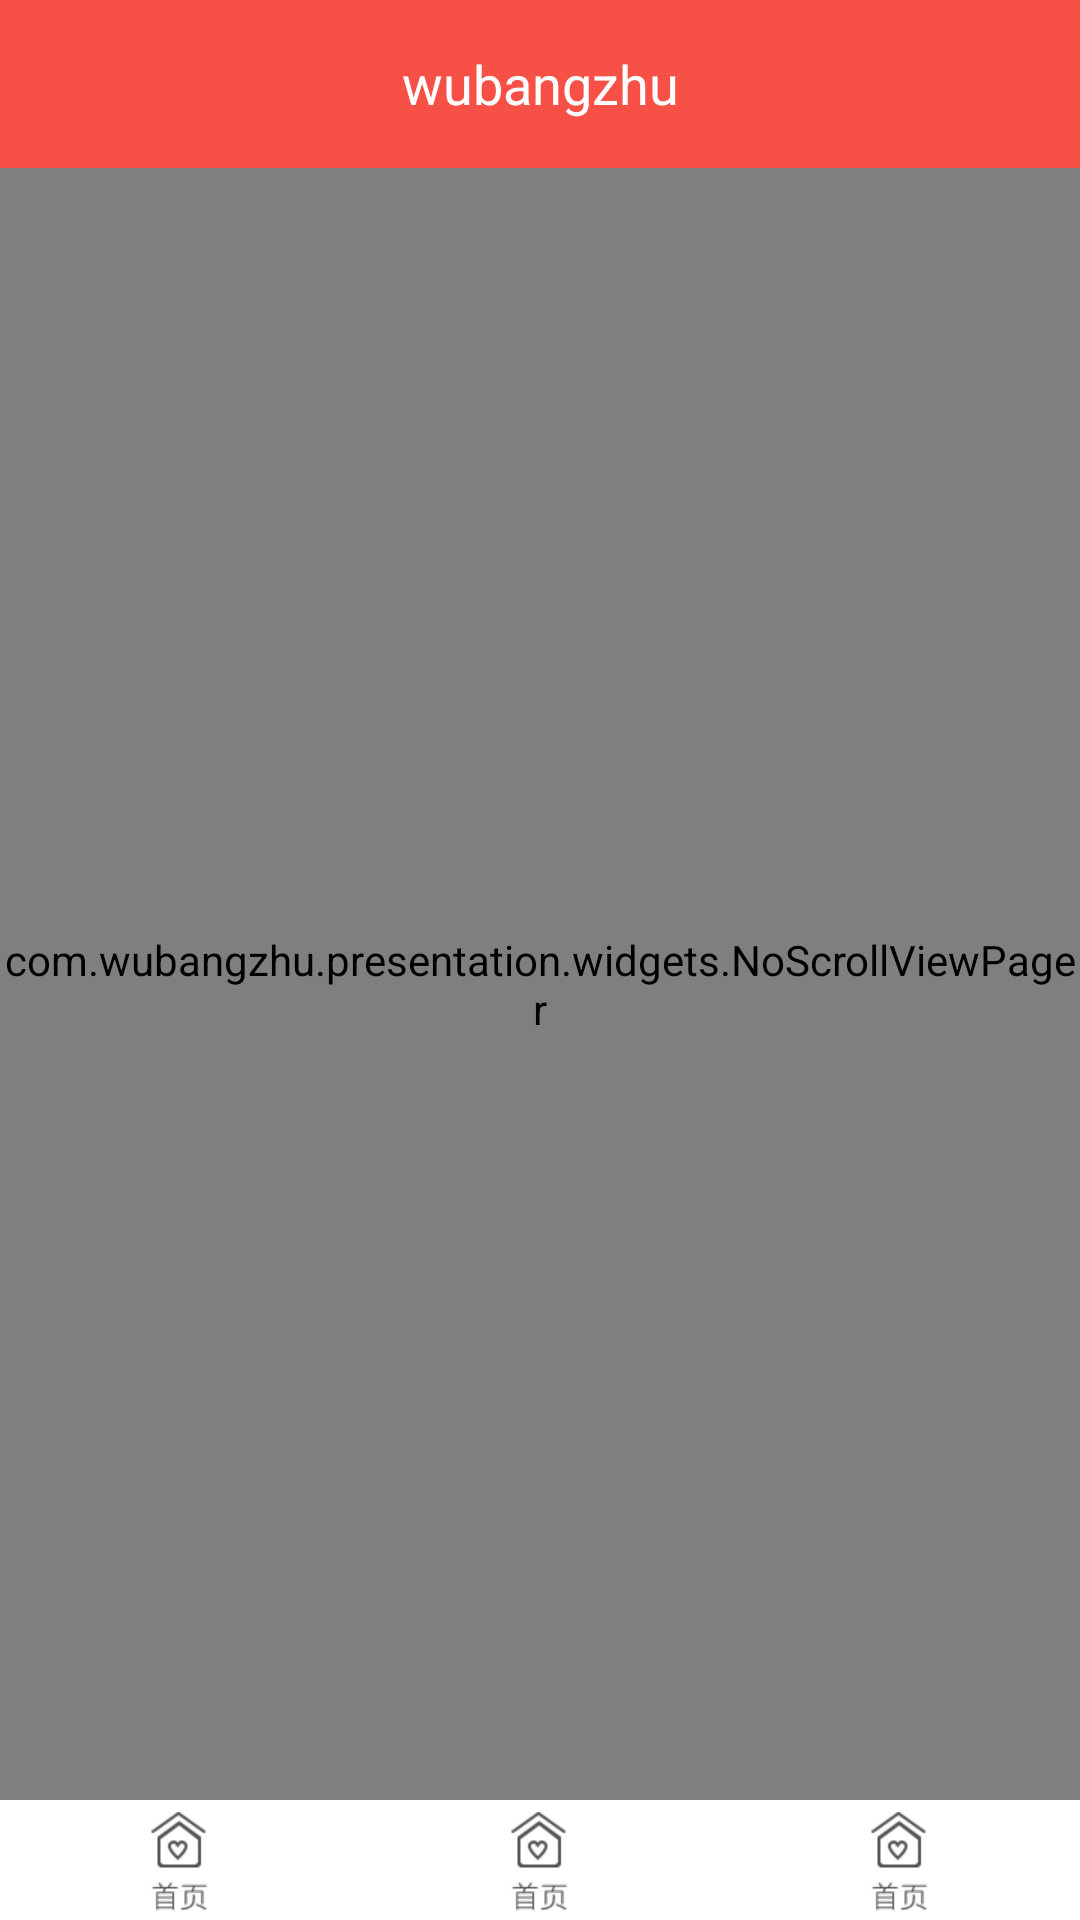

This screen was rendered from an Android layout file. Write that file and the resources it references.
<!-- AndroidManifest.xml: application theme AppTheme -->
<!-- res/layout/activity_main.xml -->
<?xml version="1.0" encoding="utf-8"?>

<android.support.design.widget.CoordinatorLayout xmlns:android="http://schemas.android.com/apk/res/android"
    xmlns:app="http://schemas.android.com/apk/res-auto"
    xmlns:tools="http://schemas.android.com/tools"
    android:id="@+id/main_content"
    android:layout_width="match_parent"
    android:layout_height="match_parent"
    android:fitsSystemWindows="true"
    android:background="#f75046"
    tools:context=".presentation.activity.MainActivity"
    >

    <android.support.design.widget.AppBarLayout
        android:id="@+id/appbar"
        android:layout_width="match_parent"
        android:layout_height="wrap_content"
        android:background="@color/transparent"
        app:elevation="0dp"
        >

        <android.support.v7.widget.Toolbar
            android:id="@+id/toolbar"
            android:layout_width="match_parent"
            android:layout_height="wrap_content"
            android:background="@color/transparent"
            android:layout_weight="1"

            app:layout_scrollFlags="enterAlways"

            >

            <TextView
                android:layout_width="wrap_content"
                android:layout_height="wrap_content"
                android:layout_gravity="center_horizontal"
                android:text="@string/app_name"
                android:textColor="@color/white"
                android:textSize="@dimen/text_middle" />

        </android.support.v7.widget.Toolbar>

    </android.support.design.widget.AppBarLayout>

    <com.wubangzhu.presentation.widgets.NoScrollViewPager
        android:id="@+id/container"
        android:layout_width="match_parent"
        android:layout_height="match_parent"
        android:layout_marginBottom="40dp"
        app:layout_behavior="@string/appbar_scrolling_view_behavior" />


    <RadioGroup
        android:id="@+id/tab"
        android:layout_width="match_parent"
        android:layout_height="40dp"
        android:layout_gravity="bottom"
        android:background="@android:color/white"
        android:gravity="center"
        android:paddingTop="4dp"
        android:orientation="horizontal">

        <RadioButton
            android:id="@+id/radio_button_home"
            android:visibility="gone"
            style="@style/RadioGroupTabStyle"
            android:layout_width="wrap_content"
            android:layout_height="wrap_content"
            android:drawableTop="@drawable/radio_main_selector"
             />

        <RadioButton
            android:id="@+id/radio_button_health"
            style="@style/RadioGroupTabStyle"
            android:layout_width="wrap_content"
            android:layout_height="wrap_content"
            android:drawableTop="@drawable/radio_main_selector"
             />

        <RadioButton
            android:id="@+id/radio_button_manage"
            style="@style/RadioGroupTabStyle"
            android:layout_width="wrap_content"
            android:layout_height="wrap_content"
            android:drawableTop="@drawable/radio_main_selector"/>

        <RadioButton
            android:id="@+id/radio_button_info"
            style="@style/RadioGroupTabStyle"
            android:layout_width="wrap_content"
            android:layout_height="wrap_content"
            android:drawableTop="@drawable/radio_main_selector"

             />
    </RadioGroup>


</android.support.design.widget.CoordinatorLayout>
<!-- resources referenced by this layout -->
<resources>
  <color name="transparent">#00ffffff</color>
  <color name="white">#ffffff</color>
  <dimen name="text_middle">18sp</dimen>
  <!-- drawable radio_main_selector (drawable) -->
  <?xml version="1.0" encoding="utf-8"?>
  
  <selector xmlns:android="http://schemas.android.com/apk/res/android">
      <item android:state_enabled="true" android:state_focused="true" android:state_pressed="false"  android:drawable="@drawable/icon_shouye" />
      <item android:state_enabled="true" android:state_pressed="true" android:drawable="@drawable/icon_shouye1" />
      <item android:state_enabled="true" android:state_checked="true" android:drawable="@drawable/icon_shouye1" />
      <item android:drawable="@drawable/icon_shouye"/>
  </selector>
  <string name="app_name">wubangzhu</string>
  <style name="RadioGroupTabStyle">
          
          <item name="android:button">@null</item>
  
          <item name="android:gravity">center_vertical</item>
          <item name="android:layout_width">0dp</item>
          <item name="android:layout_height">wrap_content</item>
          <item name="android:layout_weight">1</item>
          <item name="android:textSize">12sp</item>
          <item name="android:textColor">@color/black</item>
      </style>
  <style name="AppTheme" parent="Theme.AppCompat.Light.NoActionBar">
          
          <item name="colorControlNormal">@color/white</item>
          <item name="colorPrimary">#20abfe</item>
          <item name="colorPrimaryDark">@color/transparent</item>
          <item name="colorAccent">@color/colorAccent</item>
          <item name="windowActionBar">false</item>
          <item name="windowNoTitle">true</item>
          <item name="android:actionMenuTextAppearance">@style/MenuTextStyle</item>
      </style>
  <!-- drawable icon_shouye: png bitmap (drawable-xhdpi, 2410 bytes) -->
  <!-- drawable icon_shouye1: png bitmap (drawable-xhdpi, 1863 bytes) -->
  <color name="black">#333333</color>
  <color name="colorAccent">#FF4081</color>
  <style name="MenuTextStyle">
          <item name="android:textColor">#505050</item>
          <item name="android:textSize">14sp</item>
      </style>
</resources>
